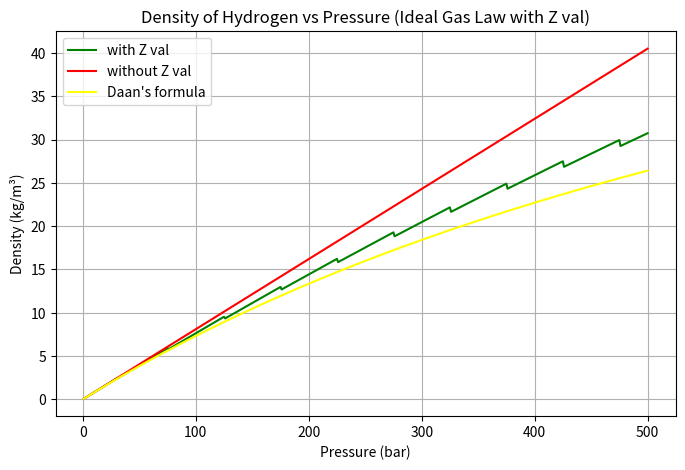

The matplotlib source for this figure:

# Online Python - IDE, Editor, Compiler, Interpreter
import numpy as np
import matplotlib.pyplot as plt 
from scipy.optimize import fsolve

def new_density(p: float, T: float) -> float:
    z_val = find_z_val(p, T)
    density = ((p* 1e5) * (mmh2 /1e3))/(z_val * R * T) #  kg/m3
    return density

def find_z_val(press: float, temp: float) -> float:

    z_values = [
        [1.00070, 1.00004, 1.0006, 1.00055, 1.00047, 1.00041, 1.00041],
        [1.00337, 1.00319, 1.00304, 1.00270, 1.00241, 1.00219, 1.00196],
        [1.00672, 1.00643, 1.00605, 1.00540, 1.00484, 1.00435, 1.00395],
        [1.03387, 1.03235, 1.03037, 1.02701, 1.02411, 1.02159, 1.01957],
        [1.06879, 1.06520, 1.06127, 1.05369, 1.04807, 1.04314, 1.03921],
        [1.10404, 1.09795, 1.09189, 1.08070, 1.07200, 1.06523, 1.05936],
        [1.14056, 1.13177, 1.12320, 1.10814, 1.09631, 1.08625, 1.07849],
        [1.17789, 1.16617, 1.15499, 1.13543, 1.12034, 1.10793, 1.08764],
        [121592, 1.20101, 1.18716, 1.16300, 1.14456, 1.12957, 1.11699],
        [1.25461, 1.23652, 1.21936, 1.19051, 1.16877, 1.15112, 1.13648], 
        [1.29379, 1.27220, 1.25205, 1.21842, 1.19317, 1.17267, 1.15588],
        [1.33332, 1.30820, 1.28487, 1.24634, 1.19439, 1.17533, 121739],
        [137284, 1.34392, 1.31784, 1.27398, 1.24173, 1.21583, 1.19463],
        [1.45188, 1.41618, 1.38797, 1.33010, 1.29040, 1.2592, 1.23373],
        [133161, 1.48880, 1.44991, 1.38593, 1.33914, 1.30236, 1.27226]]

    temps = [250, 273.15, 298.15, 350, 400, 450, 500]   # columns 
    pressures = [1, 5, 10, 50, 100, 150, 200, 250, 300, 350, 400, 450, 500, 600, 700]   # rows

    # read out table by choosing the best matching pressure/temperature combination
    closest_temp = min(temps, key=lambda t: abs(t - temp))
    closest_pressure = min(pressures, key=lambda p: abs(p - press))
    z_val = z_values[pressures.index(closest_pressure)][temps.index(closest_temp)]
    return z_val


mmh2 = 2.02                 # molar mass hydrogen (H2) [gram/mol]
R = 8.314                   # characteristic gas constant [J/mol*K]
T= 300
densities_Z = []
densities = []
densities_D = []
P_bar = np.linspace(1, 500, 500)  # 1 to 100 bar
a = 0.2476 / (1000**2)  # [Pa·m^6/mol^2]
b = 0.0266 / 1000       # [m³/mol]

P = 270e5  # Pressure [Pa]
V = (50*53) / 1000  # Volume [m³]
n = (P*V)/(R*T)         # [mol]
m = n*mmh2/1000            # mass [kg]

# Van der Waals Equation
def vdw(n, P, V, T):
    return (P+(a/n**2))*(V-n*b) - n*R*T


for pressure in P_bar:
    densities_Z.append(new_density(pressure, T))
    pressure = pressure * 1e5
    
    n2 = fsolve(vdw, n, args=(pressure,V,T))[0]
    m2 = (n2*mmh2)/1000 # store mass for vdw
    
    densities.append((pressure * mmh2/1000) / (R * T))
    densities_D.append(m2/V)

# Plot
plt.figure(figsize=(8, 5))
plt.plot(P_bar, densities_Z, label='with Z val', color='green')
plt.plot(P_bar, densities, label='without Z val', color='red' )
plt.plot(P_bar, densities_D, label="Daan's formula", color='yellow')
plt.xlabel('Pressure (bar)')
plt.ylabel('Density (kg/m³)')
plt.title('Density of Hydrogen vs Pressure (Ideal Gas Law with Z val)')
plt.legend()
plt.grid()
plt.show()
    

